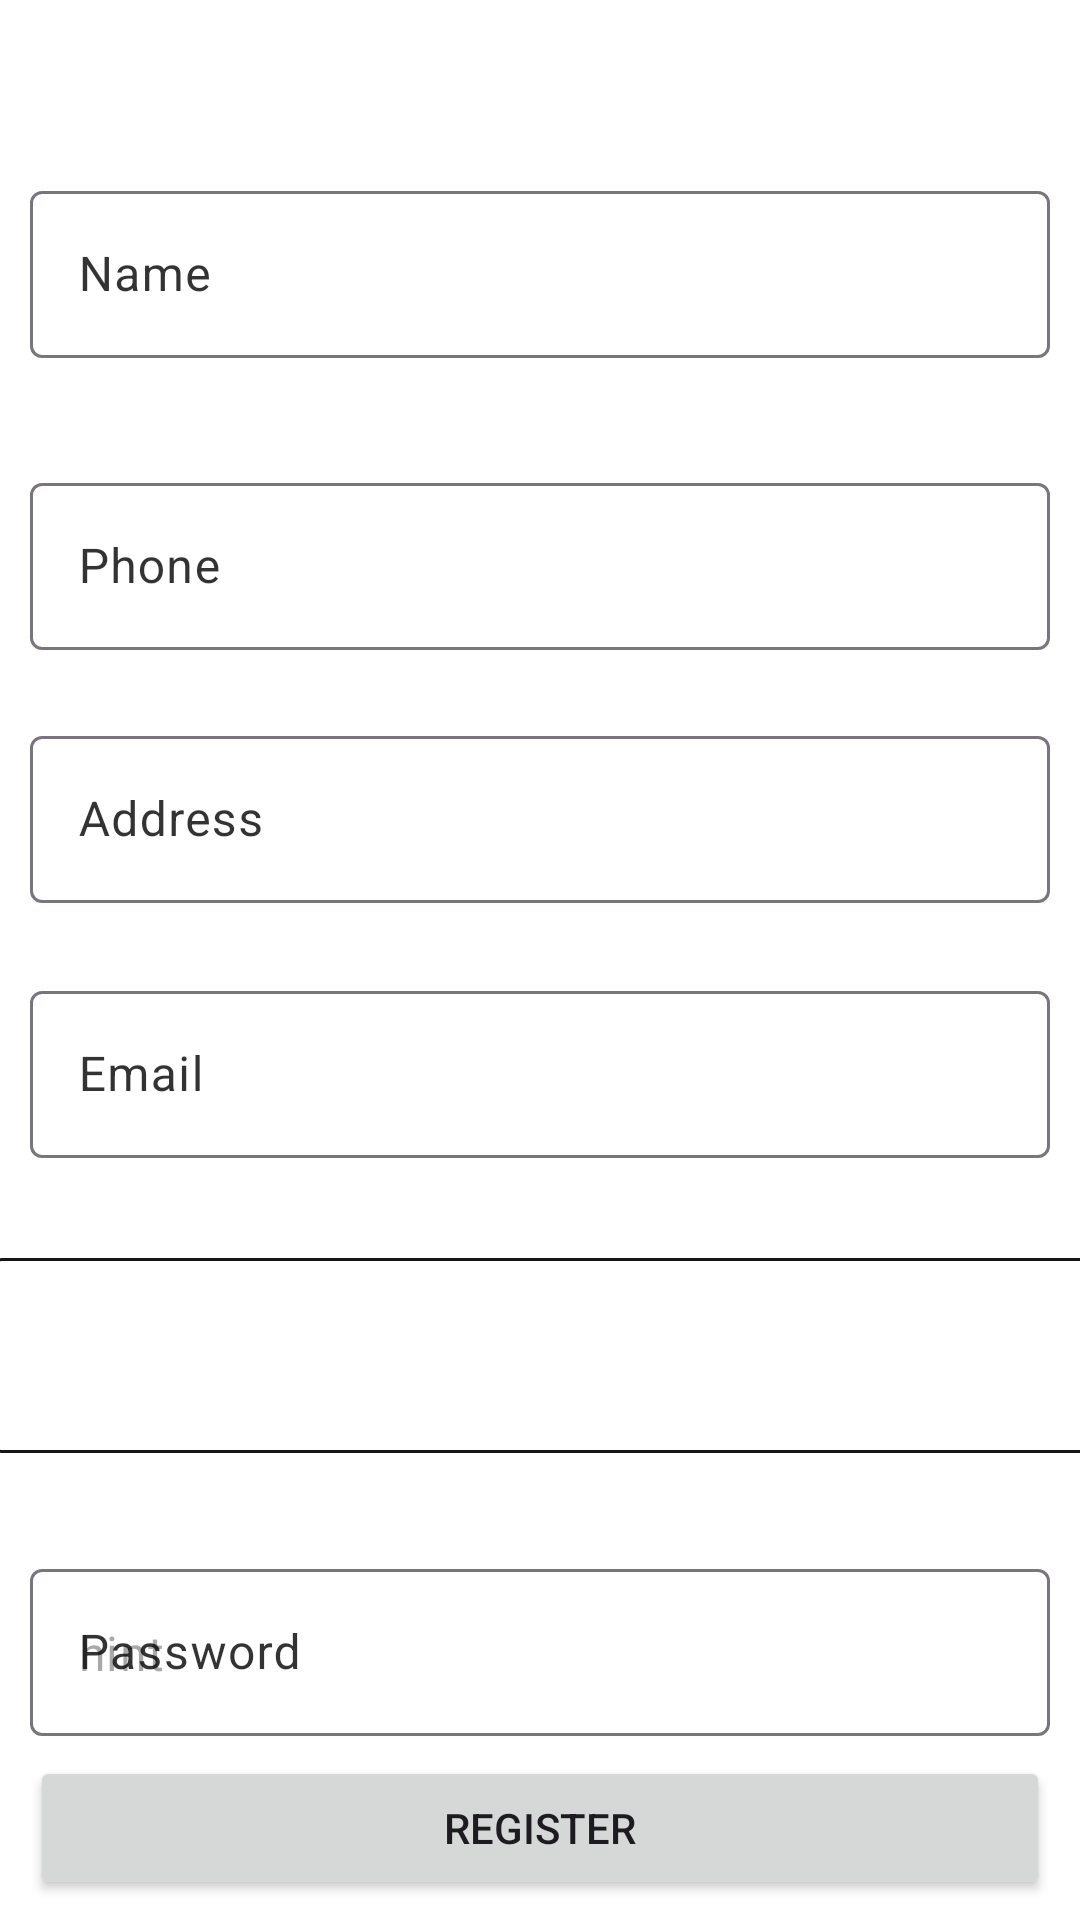

The Android layout XML behind this screen, and the referenced resources:
<!-- AndroidManifest.xml: application theme Theme.TradiesOnClicK -->
<!-- res/layout/activity_registration_cust.xml -->
<?xml version="1.0" encoding="utf-8"?>
<androidx.constraintlayout.widget.ConstraintLayout xmlns:android="http://schemas.android.com/apk/res/android"
    xmlns:app="http://schemas.android.com/apk/res-auto"
    xmlns:tools="http://schemas.android.com/tools"
    android:layout_width="match_parent"
    android:layout_height="match_parent"
    android:background="@color/white"
    tools:context=".Feedback">

    <LinearLayout
        android:id="@+id/linearLayout9"
        android:layout_width="365dp"
        android:layout_height="wrap_content"
        android:orientation="vertical"
        app:layout_constraintBottom_toBottomOf="parent"
        app:layout_constraintEnd_toEndOf="parent"
        app:layout_constraintHorizontal_bias="0.347"
        app:layout_constraintStart_toStartOf="parent"
        app:layout_constraintTop_toTopOf="parent"
        app:layout_constraintVertical_bias="0.0">

        <LinearLayout
            android:layout_width="match_parent"
            android:layout_height="wrap_content"
            android:layout_marginStart="40dp"
            android:layout_marginTop="20dp"
            android:layout_marginEnd="40dp"
            android:layout_marginBottom="15dp"
            android:orientation="vertical"/>
    </LinearLayout>

    <com.google.android.material.textfield.TextInputLayout
        android:id="@+id/textInputLayout4"
        android:layout_width="match_parent"
        android:layout_height="wrap_content"
        android:layout_marginStart="10dp"
        android:layout_marginEnd="10dp"
        android:layout_marginBottom="13dp"
        android:textColorHint="#D3090909"
        app:layout_constraintBottom_toTopOf="@+id/textInputLayout5"
        app:layout_constraintEnd_toEndOf="parent"
        app:layout_constraintStart_toStartOf="parent"
        app:layout_constraintTop_toBottomOf="@+id/linearLayout9"
        app:layout_constraintVertical_bias="0.0">

        <com.google.android.material.textfield.TextInputEditText
            android:layout_width="match_parent"
            android:layout_height="wrap_content"
            android:id="@+id/reg_name"
            android:hint="Name"
            android:textColor="#100F0F" />

    </com.google.android.material.textfield.TextInputLayout>

    <com.google.android.material.textfield.TextInputLayout
        android:id="@+id/textInputLayout5"
        android:layout_width="match_parent"
        android:layout_height="wrap_content"
        android:layout_marginStart="10dp"
        android:layout_marginEnd="10dp"
        android:textColorHint="#D3090909"
        app:layout_constraintBottom_toTopOf="@+id/textInputLayout6"
        app:layout_constraintEnd_toEndOf="parent"
        app:layout_constraintStart_toStartOf="parent"
        app:layout_constraintTop_toBottomOf="@+id/textInputLayout4">

        <com.google.android.material.textfield.TextInputEditText
            android:layout_width="match_parent"
            android:layout_height="wrap_content"
            android:id="@+id/reg_phone"
            android:hint="Phone"
            android:textColor="#100F0F" />
    </com.google.android.material.textfield.TextInputLayout>

    <com.google.android.material.textfield.TextInputLayout
        android:id="@+id/textInputLayout6"
        android:layout_width="match_parent"
        android:layout_height="wrap_content"
        android:layout_marginStart="10dp"
        android:layout_marginEnd="10dp"
        android:layout_marginBottom="1dp"
        android:textColorHint="#D3090909"
        app:layout_constraintBottom_toTopOf="@+id/textInputLayout7"
        app:layout_constraintEnd_toEndOf="parent"
        app:layout_constraintStart_toStartOf="parent"
        app:layout_constraintTop_toBottomOf="@+id/textInputLayout5">

        <com.google.android.material.textfield.TextInputEditText
            android:layout_width="match_parent"
            android:layout_height="wrap_content"
            android:id="@+id/reg_address"
            android:hint="Address"
            android:textColor="#100F0F" />
    </com.google.android.material.textfield.TextInputLayout>

    <com.google.android.material.textfield.TextInputLayout
        android:id="@+id/textInputLayout7"
        android:layout_width="match_parent"
        android:layout_height="wrap_content"
        android:layout_marginStart="10dp"
        android:layout_marginEnd="10dp"
        android:layout_marginBottom="10dp"

        android:textColorHint="#D3090909"
        app:layout_constraintBottom_toTopOf="@+id/textInputLayout10"
        app:layout_constraintEnd_toEndOf="parent"
        app:layout_constraintStart_toStartOf="parent"
        app:layout_constraintTop_toBottomOf="@+id/textInputLayout6">

        <com.google.android.material.textfield.TextInputEditText
            android:layout_width="match_parent"
            android:id="@+id/reg_email"
            android:layout_height="wrap_content"
            android:hint="Email"
            android:textColor="#100F0F" />
    </com.google.android.material.textfield.TextInputLayout>

    <com.google.android.material.textfield.TextInputLayout
        android:id="@+id/textInputLayout10"
        android:layout_width="370dp"
        android:layout_height="65dp"
        android:layout_marginBottom="10dp"
        android:textColorHint="@color/black"
        android:background="@drawable/spinneroutline"
        app:layout_constraintBottom_toTopOf="@+id/textInputLayout8"
        app:layout_constraintEnd_toEndOf="parent"
        app:layout_constraintStart_toStartOf="parent"
        app:layout_constraintTop_toBottomOf="@+id/textInputLayout7">

        <Spinner
            android:id="@+id/localPlaceSpinner"
            android:layout_width="match_parent"
            android:layout_height="67dp"

            android:layout_weight="1"
            android:spinnerMode="dropdown"

            android:background="?android:attr/activatedBackgroundIndicator"/>/>
    </com.google.android.material.textfield.TextInputLayout>


    <com.google.android.material.textfield.TextInputLayout
        android:id="@+id/textInputLayout8"
        android:layout_width="match_parent"
        android:layout_height="wrap_content"
        android:layout_marginStart="10dp"
        android:layout_marginEnd="10dp"
        android:layout_marginBottom="38dp"
        android:hint="Password"
        android:textColorHint="#D3090909"
        app:layout_constraintBottom_toBottomOf="parent"
        app:layout_constraintEnd_toEndOf="parent"
        app:layout_constraintStart_toStartOf="parent"
        app:layout_constraintTop_toBottomOf="@+id/textInputLayout10">

        <com.google.android.material.textfield.TextInputEditText
            android:layout_width="match_parent"
            android:layout_height="wrap_content"
            android:hint="hint"
            android:id="@+id/reg_password"
            android:textColor="#100F0F" />
    </com.google.android.material.textfield.TextInputLayout>

    <Button
        android:id="@+id/button21"
        style="@style/MyButtonStyle"
        android:layout_width="match_parent"
        android:layout_height="wrap_content"
        android:layout_marginStart="10dp"
        android:layout_marginEnd="10dp"
        android:text="Register"
        app:layout_constraintBottom_toBottomOf="parent"
        app:layout_constraintEnd_toEndOf="parent"
        app:layout_constraintStart_toStartOf="parent"
        app:layout_constraintTop_toBottomOf="@+id/textInputLayout8" />


</androidx.constraintlayout.widget.ConstraintLayout>
<!-- resources referenced by this layout -->
<resources>
  <color name="black">#FF000000</color>
  <color name="white">#FFFFFFFF</color>
  <!-- drawable spinneroutline (drawable) -->
  <?xml version="1.0" encoding="utf-8"?>
  <shape xmlns:android="http://schemas.android.com/apk/res/android">
      <solid android:color="@android:color/transparent" /> 
      <stroke
          android:width="1dp"
          android:color="#E9000000" />
      
  
  
       
      <corners android:radius="5dp"/> 
  </shape>
  <style name="MyButtonStyle" parent="Widget.AppCompat.Button">
  
          
      </style>
  <style name="Theme.TradiesOnClicK" parent="Base.Theme.TradiesOnClicK" />
  <style name="Base.Theme.TradiesOnClicK" parent="Theme.Material3.DayNight.NoActionBar">
          
          
      </style>
</resources>
